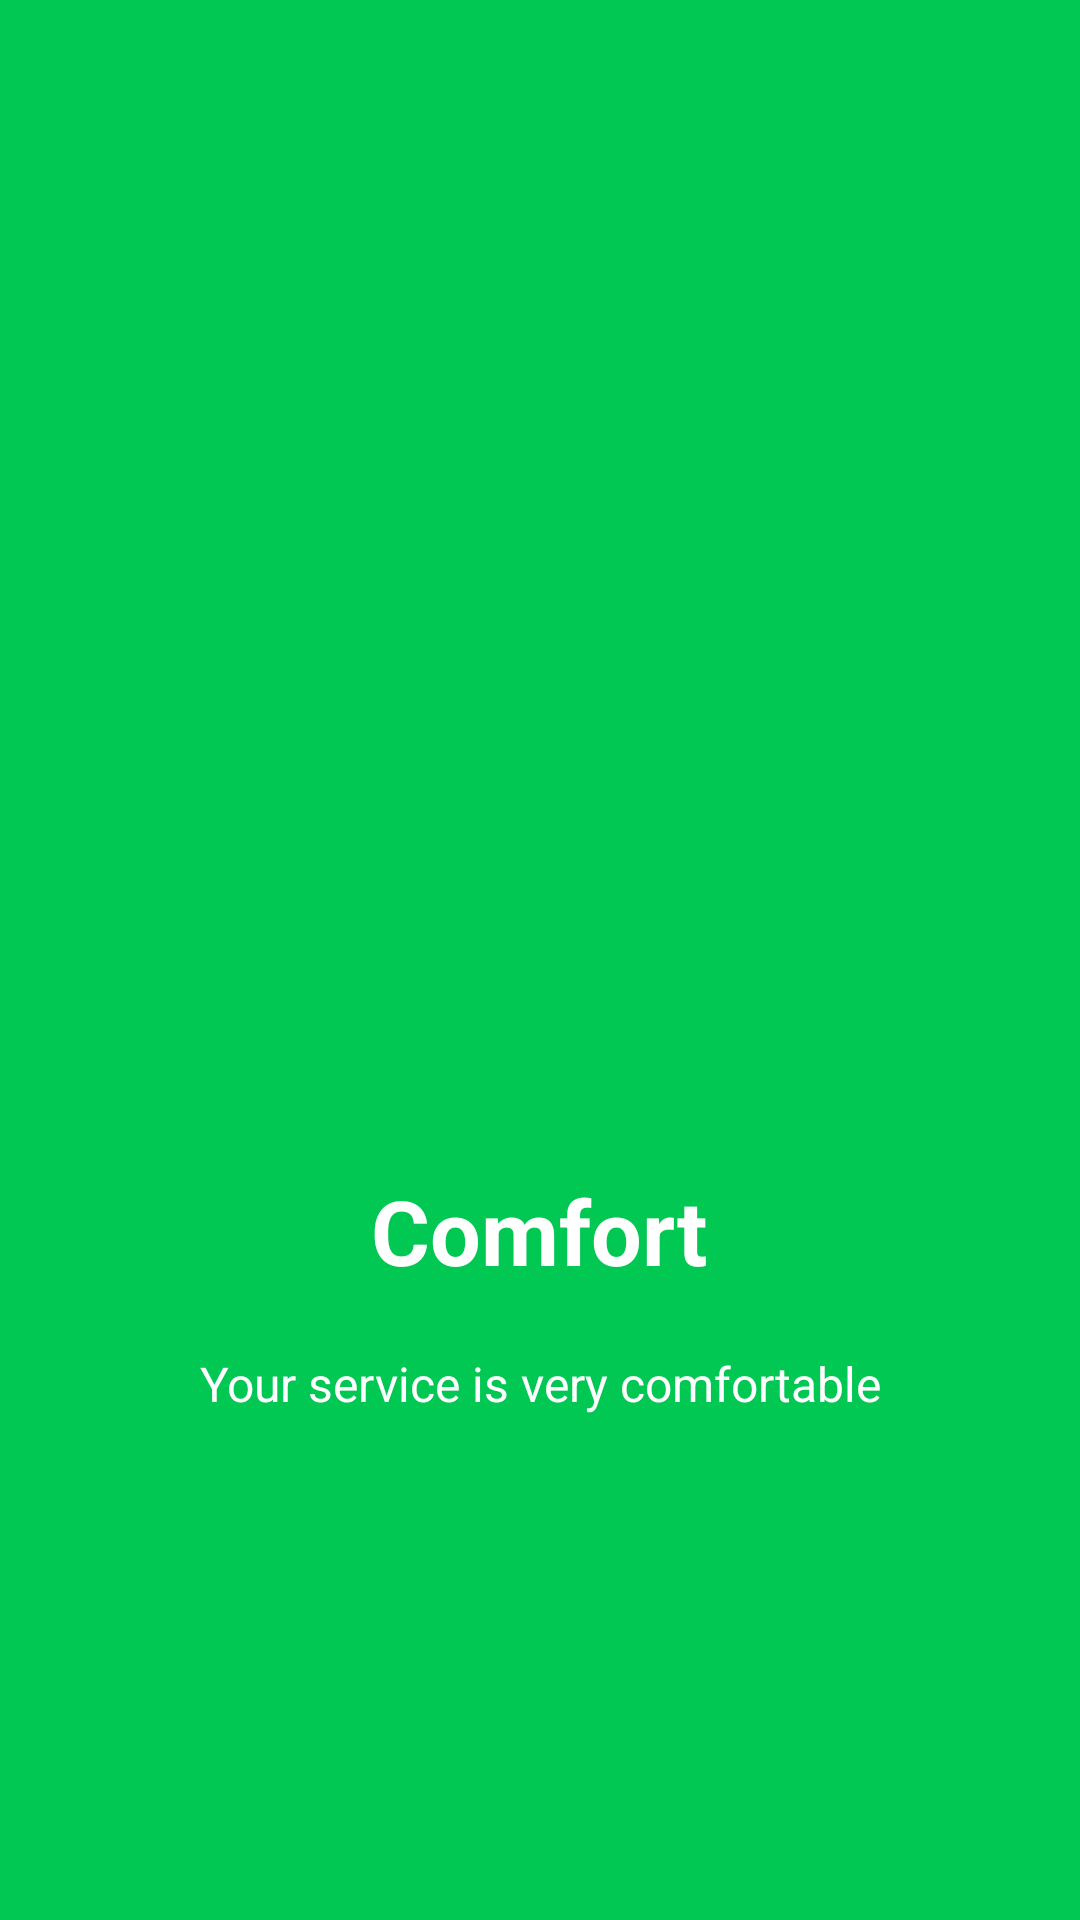

Write the Android layout XML for this screen, with the resource values it uses.
<!-- AndroidManifest.xml: application theme AppTheme -->
<!-- res/layout/welcome_slide2.xml -->
<?xml version="1.0" encoding="utf-8"?>
<RelativeLayout xmlns:android="http://schemas.android.com/apk/res/android"
    android:layout_width="match_parent"
    android:layout_height="match_parent"
    android:background="@color/colorPrimaryDark">

    <LinearLayout
        android:layout_width="wrap_content"
        android:layout_height="wrap_content"
        android:layout_centerInParent="true"
        android:gravity="center_horizontal"
        android:orientation="vertical">

        <ImageView
            android:layout_width="222dp"
            android:layout_height="222dp"
            android:src="@drawable/armchair" />

        <TextView
            android:layout_width="wrap_content"
            android:layout_height="wrap_content"
            android:text="Comfort"
            android:textColor="@android:color/white"
            android:textSize="30dp"
            android:textStyle="bold" />

        <TextView
            android:layout_width="wrap_content"
            android:layout_height="wrap_content"
            android:layout_marginTop="20dp"
            android:paddingLeft="40dp"
            android:paddingRight="40dp"
            android:text="Your service is very comfortable"
            android:textAlignment="center"
            android:textColor="@android:color/white"
            android:textSize="16dp" />

    </LinearLayout>


</RelativeLayout>
<!-- resources referenced by this layout -->
<resources>
  <color name="colorPrimaryDark">#00C853</color>
  <style name="AppTheme" parent="Theme.AppCompat.Light.NoActionBar">
          
          <item name="colorPrimary">@color/colorPrimary</item>
          <item name="colorPrimaryDark">@color/colorPrimaryDark</item>
          <item name="colorAccent">@color/colorAccent</item>
      </style>
  <color name="colorPrimary">#00E676</color>
  <color name="colorAccent">#FF4081</color>
</resources>
